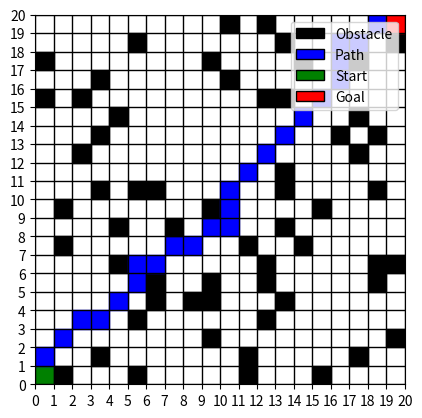

Write the Python code that produced this figure.
import matplotlib.pyplot as plt
import heapq
import random
import math

def heuristic(a, b):
    """
    Octile distance for 8-connected grids:
      h((r1, c1), (r2, c2)) = max(Δr, Δc) + (sqrt(2) - 1) * min(Δr, Δc)
    """
    dr = abs(a[0] - b[0])
    dc = abs(a[1] - b[1])
    return max(dr, dc) + (math.sqrt(2) - 1) * min(dr, dc)

def get_neighbors_8(current, grid_size, obstacles):
    """
    Return up to 8 neighbors of 'current' in an 8-connected grid,
    skipping out-of-bounds and obstacles, and preventing corner cutting.
    """
    rows, cols = grid_size
    (r, c) = current
    neighbors = []
    
    # Possible relative moves (including diagonals).
    # dx, dy pairs for 8 directions:
    deltas = [
        (-1, 0), (1, 0),  (0, -1), (0, 1),   # Up, Down, Left, Right
        (-1, -1), (-1, 1), (1, -1), (1, 1)   # Diagonals: NW, NE, SW, SE
    ]
    
    for dx, dy in deltas:
        nr, nc = r + dx, c + dy
        
        # Check bounds first
        if not (0 <= nr < rows and 0 <= nc < cols):
            continue
        
        # Check if obstacle
        if (nr, nc) in obstacles:
            continue
        
        neighbors.append((nr, nc))

    for dx, dy in deltas[4:]:  # Diagonal moves
        nr, nc = r + dx, c + dy
        # Check if diagonal move is valid (not cutting corners)
        if (nr, c) in obstacles or (r, nc) in obstacles:
            if (nr, nc) in neighbors:
                neighbors.remove((nr, nc))

    return neighbors

def move_cost(current, neighbor):
    """
    Return cost of moving from 'current' to 'neighbor' in an 8-connected grid:
      = 1    if they're horizontally/vertically adjacent
      = sqrt(2)  if they're diagonally adjacent
    """
    (r1, c1) = current
    (r2, c2) = neighbor
    # Diagonal check: if row & col both changed => sqrt(2), else => 1
    if abs(r1 - r2) == 1 and abs(c1 - c2) == 1:
        return math.sqrt(2)
    else:
        return 1

def generate_random_obstacles(grid_size, num_obstacles, start, goal):
    rows, cols = grid_size
    obstacles = set()
    while len(obstacles) < num_obstacles:
        obstacle = (random.randint(0, rows - 1), random.randint(0, cols - 1))
        if obstacle != start and obstacle != goal:
            obstacles.add(obstacle)
    return obstacles

# Example usage
grid_size = (20, 20)
num_obstacles = grid_size[0]*3  # Adjust the number of obstacles as needed
start = (0, 0)
goal = (grid_size[0]-1, grid_size[0]-1)
obstacles = generate_random_obstacles(grid_size, num_obstacles, start, goal)

def a_star(start, goal):
    open_list = []
    heapq.heappush(open_list, (0, start))
    closed_list = set()
    
    g = {start: 0}
    f = {start: heuristic(start, goal)}
    came_from = {}
    
    while open_list:
        # Pop the cell with the smallest f-score
        current = heapq.heappop(open_list)[1]
        
        # If we reached the goal, reconstruct the path
        if current == goal:
            path = [current]
            while current in came_from:
                current = came_from[current]
                path.append(current)
            return path[::-1]
        
        closed_list.add(current)
        
        # Explore 8-connected neighbors
        for nb in get_neighbors_8(current, grid_size, obstacles):
            if nb in closed_list:
                continue
            
            # Actual cost from 'start' to 'nb' via 'current'
            tentative_g = g[current] + move_cost(current, nb)
            
            if tentative_g < g.get(nb, float('inf')):
                came_from[nb] = current
                g[nb] = tentative_g
                f[nb] = tentative_g + heuristic(nb, goal)
                # If not already in open_list, push
                # Or if better path found, push again; the old entry is superseded
                heapq.heappush(open_list, (f[nb], nb))
    
    return None  # No path found


def visualize(grid_size, obstacles, path, start, goal):
    grid = [[' ' for _ in range(grid_size[1])] for _ in range(grid_size[0])]

    # Mark obstacles
    for obs in obstacles:
        grid[obs[0]][obs[1]] = 'X'

    # Mark path
    if path:
        for step in path:
            if step != start and step != goal:
                grid[step[0]][step[1]] = '.'

    # Mark start and goal
    grid[start[0]][start[1]] = 'S'
    grid[goal[0]][goal[1]] = 'G'

    # Plot the grid
    fig, ax = plt.subplots()
    ax.set_xticks(range(grid_size[1] + 1))
    ax.set_yticks(range(grid_size[0] + 1))
    ax.grid(color='black', linestyle='-', linewidth=1)

    for i in range(grid_size[0]):
        for j in range(grid_size[1]):
            if grid[i][j] == 'X':
                ax.add_patch(plt.Rectangle((j, i), 1, 1, color='black'))
            elif grid[i][j] == '.':
                ax.add_patch(plt.Rectangle((j, i), 1, 1, color='blue'))
            elif grid[i][j] == 'S':
                ax.add_patch(plt.Rectangle((j, i), 1, 1, color='green'))
            elif grid[i][j] == 'G':
                ax.add_patch(plt.Rectangle((j, i), 1, 1, color='red'))

    ax.set_xlim(0, grid_size[1])
    ax.set_ylim(0, grid_size[0])
    ax.set_aspect('equal')

    # Add legend
    from matplotlib.patches import Patch
    legend_elements = [
        Patch(facecolor='black', edgecolor='black', label='Obstacle'),
        Patch(facecolor='blue', edgecolor='black', label='Path'),
        Patch(facecolor='green', edgecolor='black', label='Start'),
        Patch(facecolor='red', edgecolor='black', label='Goal')
    ]
    ax.legend(handles=legend_elements, loc='upper right')

    plt.show()

path = a_star(start, goal)
print(path)
visualize(grid_size, obstacles, path, start, goal)
